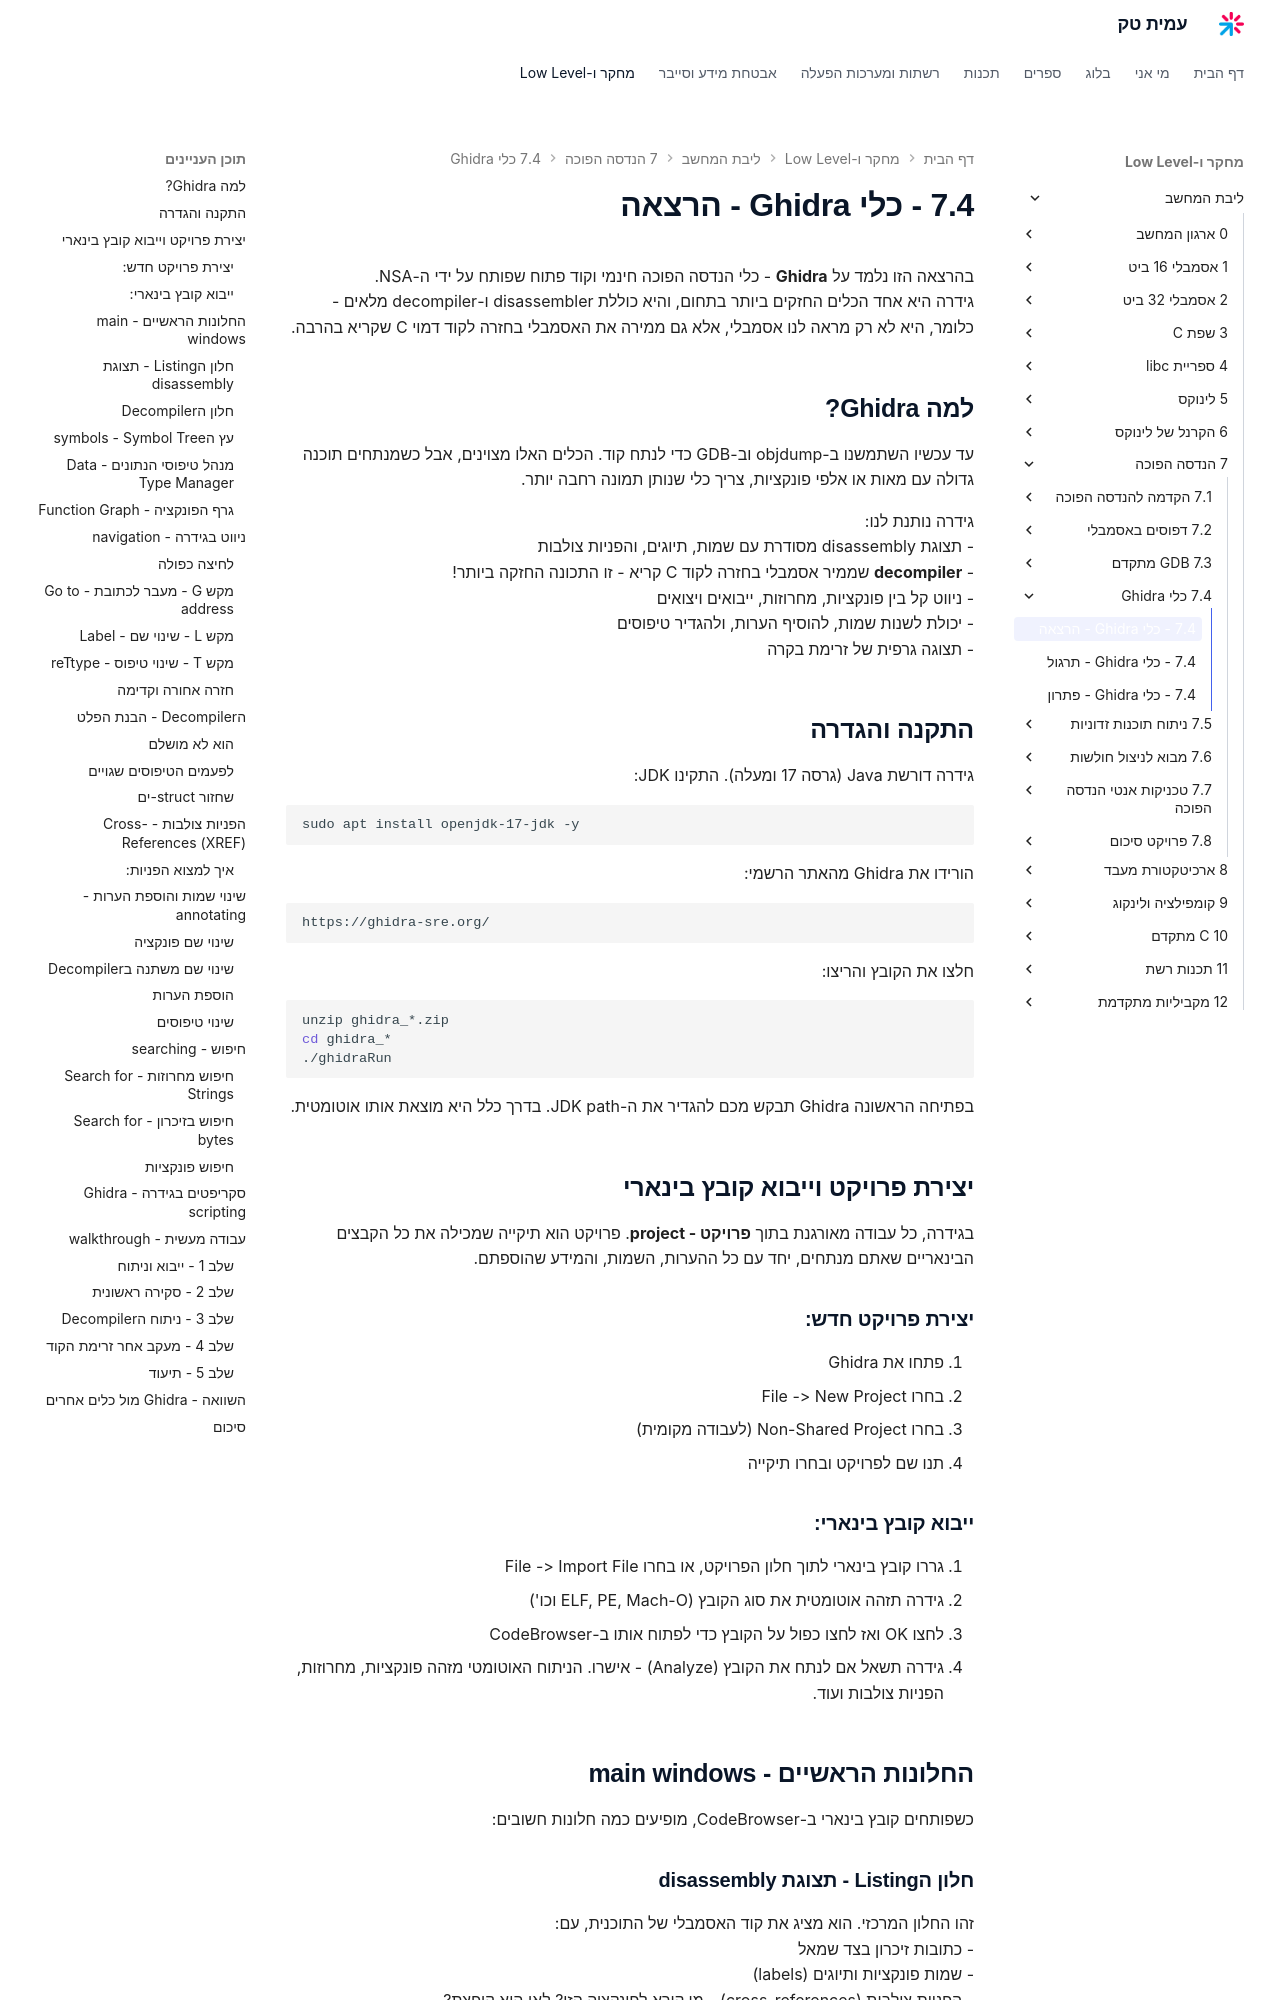

repository: AmitPinchasi/amittech · page: ליבת-המחשב/7 - הנדסה הפוכה/7.4 - כלי Ghidra/7.4 - כלי Ghidra - הרצאה/index.html · generator: mkdocs

בהרצאה הזו נלמד על **Ghidra** - כלי הנדסה הפוכה חינמי וקוד פתוח שפותח על ידי ה-NSA.
גידרה היא אחד הכלים החזקים ביותר בתחום, והיא כוללת disassembler ו-decompiler מלאים - כלומר, היא לא רק מראה לנו אסמבלי, אלא גם ממירה את האסמבלי בחזרה לקוד דמוי C שקריא בהרבה.

## למה Ghidra?

עד עכשיו השתמשנו ב-objdump וב-GDB כדי לנתח קוד. הכלים האלו מצוינים, אבל כשמנתחים תוכנה גדולה עם מאות או אלפי פונקציות, צריך כלי שנותן תמונה רחבה יותר.

גידרה נותנת לנו:
- תצוגת disassembly מסודרת עם שמות, תיוגים, והפניות צולבות
- **decompiler** שממיר אסמבלי בחזרה לקוד C קריא - זו התכונה החזקה ביותר!
- ניווט קל בין פונקציות, מחרוזות, ייבואים ויצואים
- יכולת לשנות שמות, להוסיף הערות, ולהגדיר טיפוסים
- תצוגה גרפית של זרימת בקרה

## התקנה והגדרה

גידרה דורשת Java (גרסה 17 ומעלה). התקינו JDK:

```bash
sudo apt install openjdk-17-jdk -y
```

הורידו את Ghidra מהאתר הרשמי:
```
https://ghidra-sre.org/
```

חלצו את הקובץ והריצו:
```bash
unzip ghidra_*.zip
cd ghidra_*
./ghidraRun
```

בפתיחה הראשונה Ghidra תבקש מכם להגדיר את ה-JDK path. בדרך כלל היא מוצאת אותו אוטומטית.

## יצירת פרויקט וייבוא קובץ בינארי

בגידרה, כל עבודה מאורגנת בתוך **פרויקט - project**. פרויקט הוא תיקייה שמכילה את כל הקבצים הבינאריים שאתם מנתחים, יחד עם כל ההערות, השמות, והמידע שהוספתם.

### יצירת פרויקט חדש:
1. פתחו את Ghidra
2. בחרו File -> New Project
3. בחרו Non-Shared Project (לעבודה מקומית)
4. תנו שם לפרויקט ובחרו תיקייה

### ייבוא קובץ בינארי:
1. גררו קובץ בינארי לתוך חלון הפרויקט, או בחרו File -> Import File
2. גידרה תזהה אוטומטית את סוג הקובץ (ELF, PE, Mach-O וכו')
3. לחצו OK ואז לחצו כפול על הקובץ כדי לפתוח אותו ב-CodeBrowser
4. גידרה תשאל אם לנתח את הקובץ (Analyze) - אישרו. הניתוח האוטומטי מזהה פונקציות, מחרוזות, הפניות צולבות ועוד.

## החלונות הראשיים - main windows

כשפותחים קובץ בינארי ב-CodeBrowser, מופיעים כמה חלונות חשובים:

### חלון הListing - תצוגת disassembly
זהו החלון המרכזי. הוא מציג את קוד האסמבלי של התוכנית, עם:
- כתובות זיכרון בצד שמאל
- שמות פונקציות ותיוגים (labels)
- הפניות צולבות (cross-references) - מי קורא לפונקציה הזו? לאן היא קופצת?
- הערות אוטומטיות שגידרה מוסיפה

זה דומה לפלט של objdump, אבל הרבה יותר מסודר ואינטראקטיבי.
